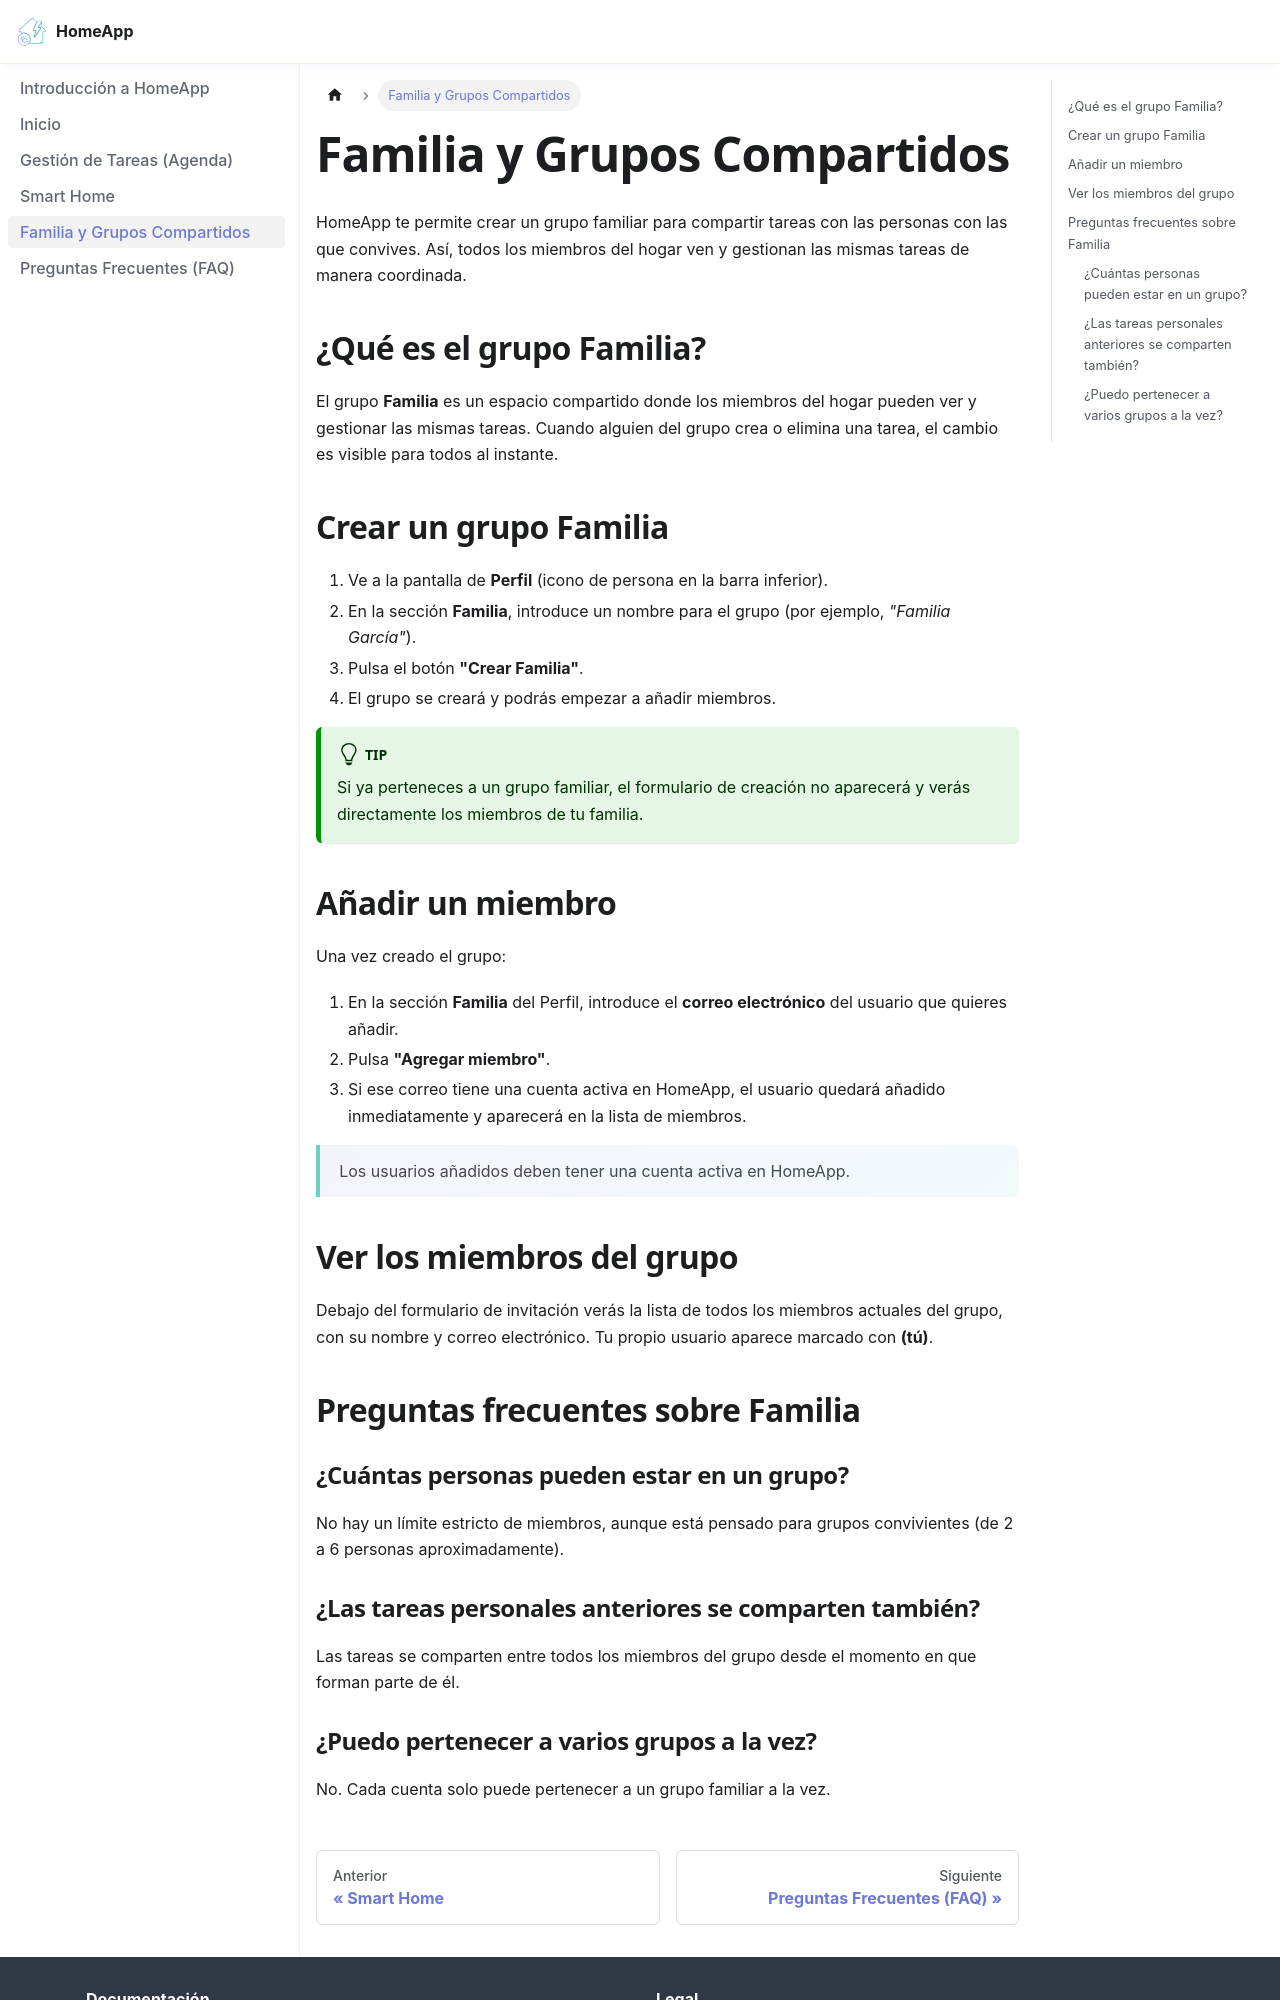

repository: GonStefano/Web-guide-home-app · page: docs/familia/index.html · generator: docusaurus

---
sidebar_position: 5
---

# Familia y Grupos Compartidos

HomeApp te permite crear un grupo familiar para compartir tareas con las personas con las que convives. Así, todos los miembros del hogar ven y gestionan las mismas tareas de manera coordinada.

## ¿Qué es el grupo Familia?

El grupo **Familia** es un espacio compartido donde los miembros del hogar pueden ver y gestionar las mismas tareas. Cuando alguien del grupo crea o elimina una tarea, el cambio es visible para todos al instante.

## Crear un grupo Familia

1. Ve a la pantalla de **Perfil** (icono de persona en la barra inferior).
2. En la sección **Familia**, introduce un nombre para el grupo (por ejemplo, *"Familia García"*).
3. Pulsa el botón **"Crear Familia"**.
4. El grupo se creará y podrás empezar a añadir miembros.

:::tip
Si ya perteneces a un grupo familiar, el formulario de creación no aparecerá y verás directamente los miembros de tu familia.
:::

## Añadir un miembro

Una vez creado el grupo:

1. En la sección **Familia** del Perfil, introduce el **correo electrónico** del usuario que quieres añadir.
2. Pulsa **"Agregar miembro"**.
3. Si ese correo tiene una cuenta activa en HomeApp, el usuario quedará añadido inmediatamente y aparecerá en la lista de miembros.

> Los usuarios añadidos deben tener una cuenta activa en HomeApp.

## Ver los miembros del grupo

Debajo del formulario de invitación verás la lista de todos los miembros actuales del grupo, con su nombre y correo electrónico. Tu propio usuario aparece marcado con **(tú)**.

## Preguntas frecuentes sobre Familia

### ¿Cuántas personas pueden estar en un grupo?
No hay un límite estricto de miembros, aunque está pensado para grupos convivientes (de 2 a 6 personas aproximadamente).
